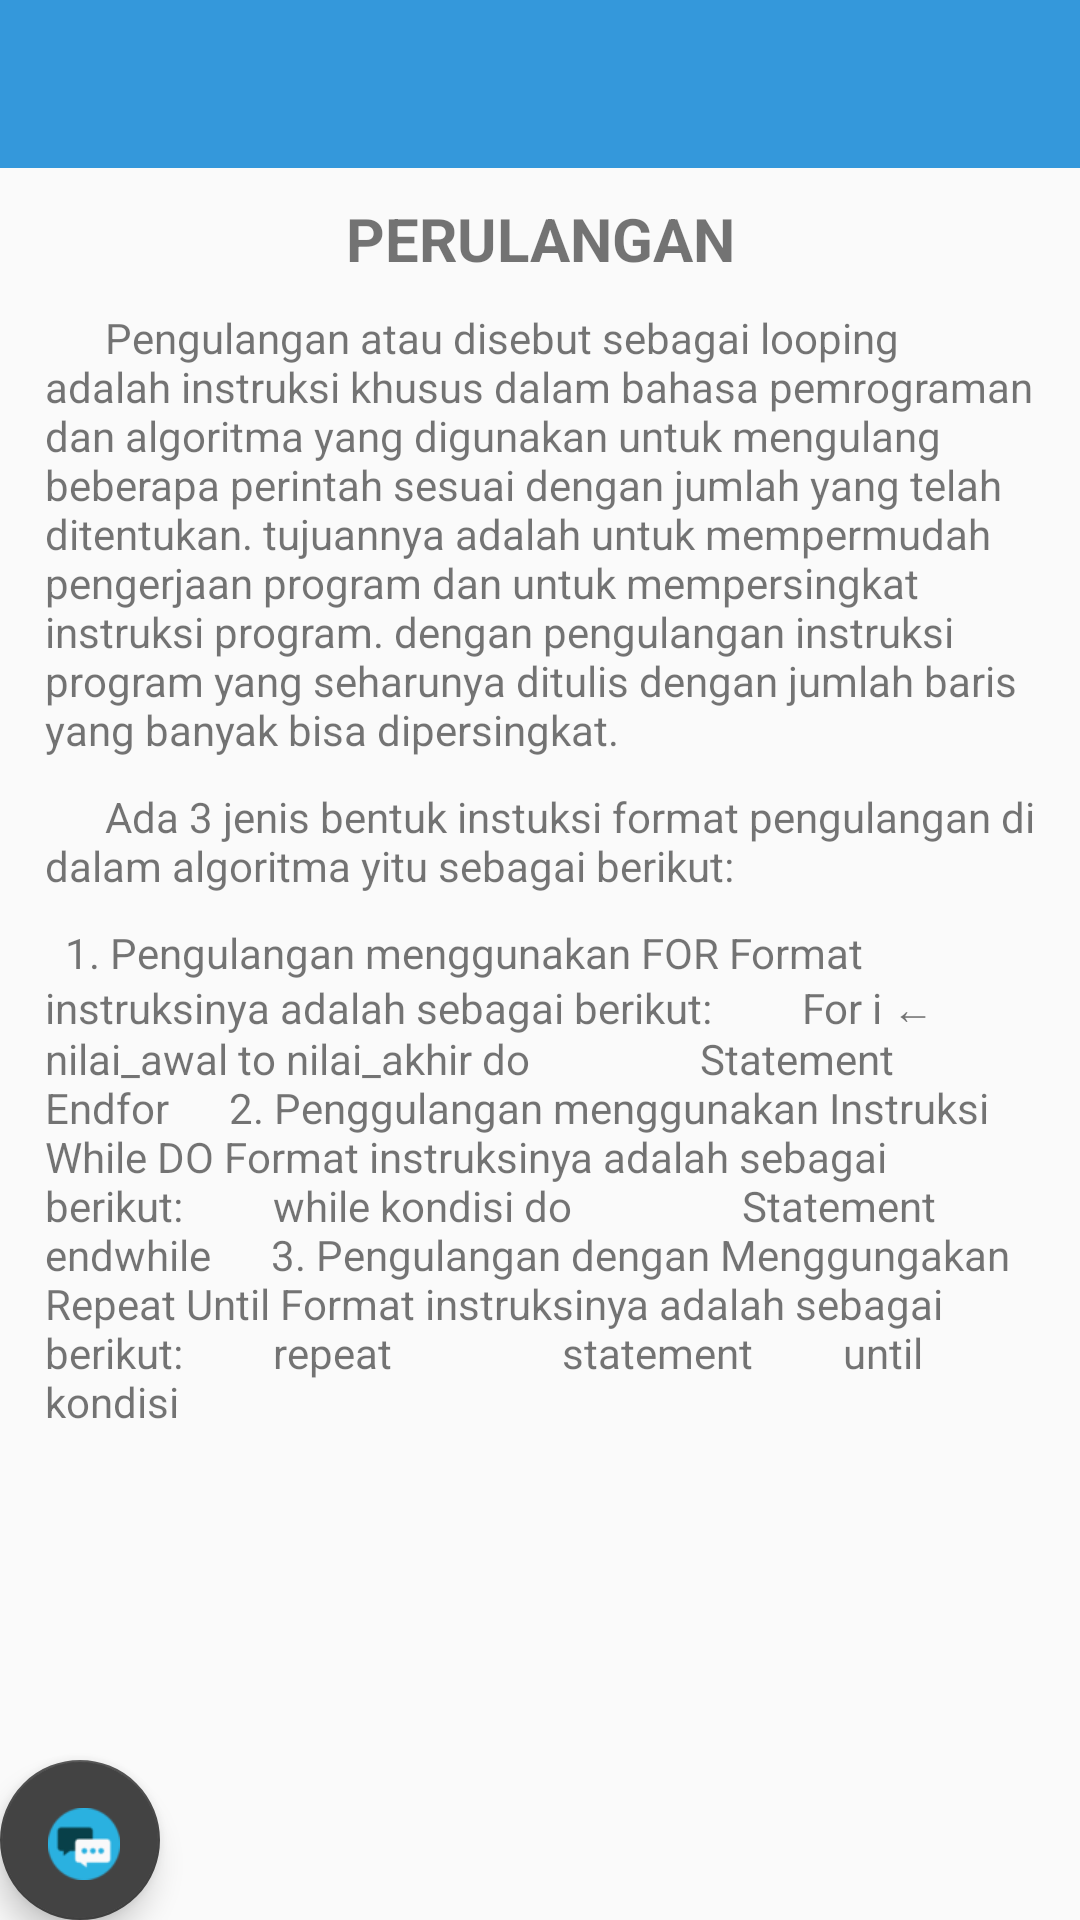

Write the Android layout XML for this screen, with the resource values it uses.
<!-- AndroidManifest.xml: application theme AppTheme -->
<!-- res/layout/activity_modul4.xml -->
<?xml version="1.0" encoding="utf-8"?>
<android.support.design.widget.CoordinatorLayout xmlns:android="http://schemas.android.com/apk/res/android"
    xmlns:app="http://schemas.android.com/apk/res-auto"
    xmlns:tools="http://schemas.android.com/tools"
    android:layout_width="match_parent"
    android:layout_height="match_parent"
    tools:context="com.imk7.welearn.welearn.Modul4Activity">

    <android.support.design.widget.FloatingActionButton
        android:id="@+id/fab"
        android:layout_width="160px"
        android:layout_height="160px"
        android:layout_gravity="start|bottom"
        android:layout_margin="@dimen/fab_margin"
        android:src="@drawable/icon_msg"
        android:scaleType="center"/>

    <android.support.v7.widget.Toolbar
        android:id="@+id/toolbar"
        android:layout_width="match_parent"
        android:layout_height="?attr/actionBarSize"
        android:background="@color/colorPrimary"
        app:titleTextColor="@color/white">
    </android.support.v7.widget.Toolbar>

    <ScrollView
        android:layout_width="match_parent"
        android:layout_height="wrap_content"
        android:layout_marginTop="?attr/actionBarSize">

        <LinearLayout
            android:layout_width="match_parent"
            android:layout_height="wrap_content"
            android:orientation="vertical">
            <TextView
                android:layout_width="match_parent"
                android:layout_height="wrap_content"
                android:layout_marginTop="10dp"
                android:text="PERULANGAN"
                android:textSize="20dp"
                android:textStyle="bold"
                android:textAlignment="center"/>

            <TextView
                android:layout_width="match_parent"
                android:layout_height="wrap_content"
                android:text="      Pengulangan atau disebut sebagai looping adalah instruksi khusus dalam bahasa pemrograman dan algoritma yang digunakan untuk mengulang beberapa perintah sesuai dengan jumlah yang telah ditentukan. tujuannya adalah untuk mempermudah pengerjaan program dan untuk mempersingkat instruksi program. dengan pengulangan instruksi program yang seharunya ditulis dengan jumlah baris yang banyak bisa dipersingkat."
                android:layout_marginTop="10dp"
                android:layout_marginLeft="15dp"
                android:layout_marginRight="15dp" />

            <TextView
                android:layout_width="match_parent"
                android:layout_height="wrap_content"
                android:text="      Ada 3 jenis bentuk instuksi format pengulangan di dalam algoritma yitu sebagai berikut:"
                android:layout_marginTop="10dp"
                android:layout_marginLeft="15dp"
                android:layout_marginRight="15dp"
                />
            <TextView
                android:layout_width="match_parent"
                android:layout_height="wrap_content"
                android:text="  1. Pengulangan menggunakan FOR
Format instruksinya adalah sebagai berikut:
        For i ← nilai_awal to nilai_akhir do
                Statement
        Endfor

    2. Penggulangan menggunakan Instruksi While DO
Format instruksinya adalah sebagai berikut:
        while kondisi do
                Statement
        endwhile

    3. Pengulangan dengan Menggungakan Repeat Until
Format instruksinya adalah sebagai berikut:
        repeat
                statement
        until kondisi"
                android:layout_marginTop="10dp"
                android:layout_marginLeft="15dp"
                android:layout_marginRight="15dp"
                />

        </LinearLayout>
    </ScrollView>

</android.support.design.widget.CoordinatorLayout>
<!-- resources referenced by this layout -->
<resources>
  <color name="colorPrimary">#3498DB</color>
  <color name="white">#ffffff</color>
  <!-- drawable icon_msg: png bitmap (drawable, 2280 bytes) -->
  <style name="AppTheme" parent="Theme.AppCompat.Light.NoActionBar">
          
          <item name="colorPrimary">@color/colorPrimary</item>
          <item name="colorPrimaryDark">@color/colorPrimaryDark</item>
          <item name="colorAccent">@color/colorAccent</item>
      </style>
  <color name="colorPrimaryDark">#000000</color>
  <color name="colorAccent">#434343</color>
</resources>
